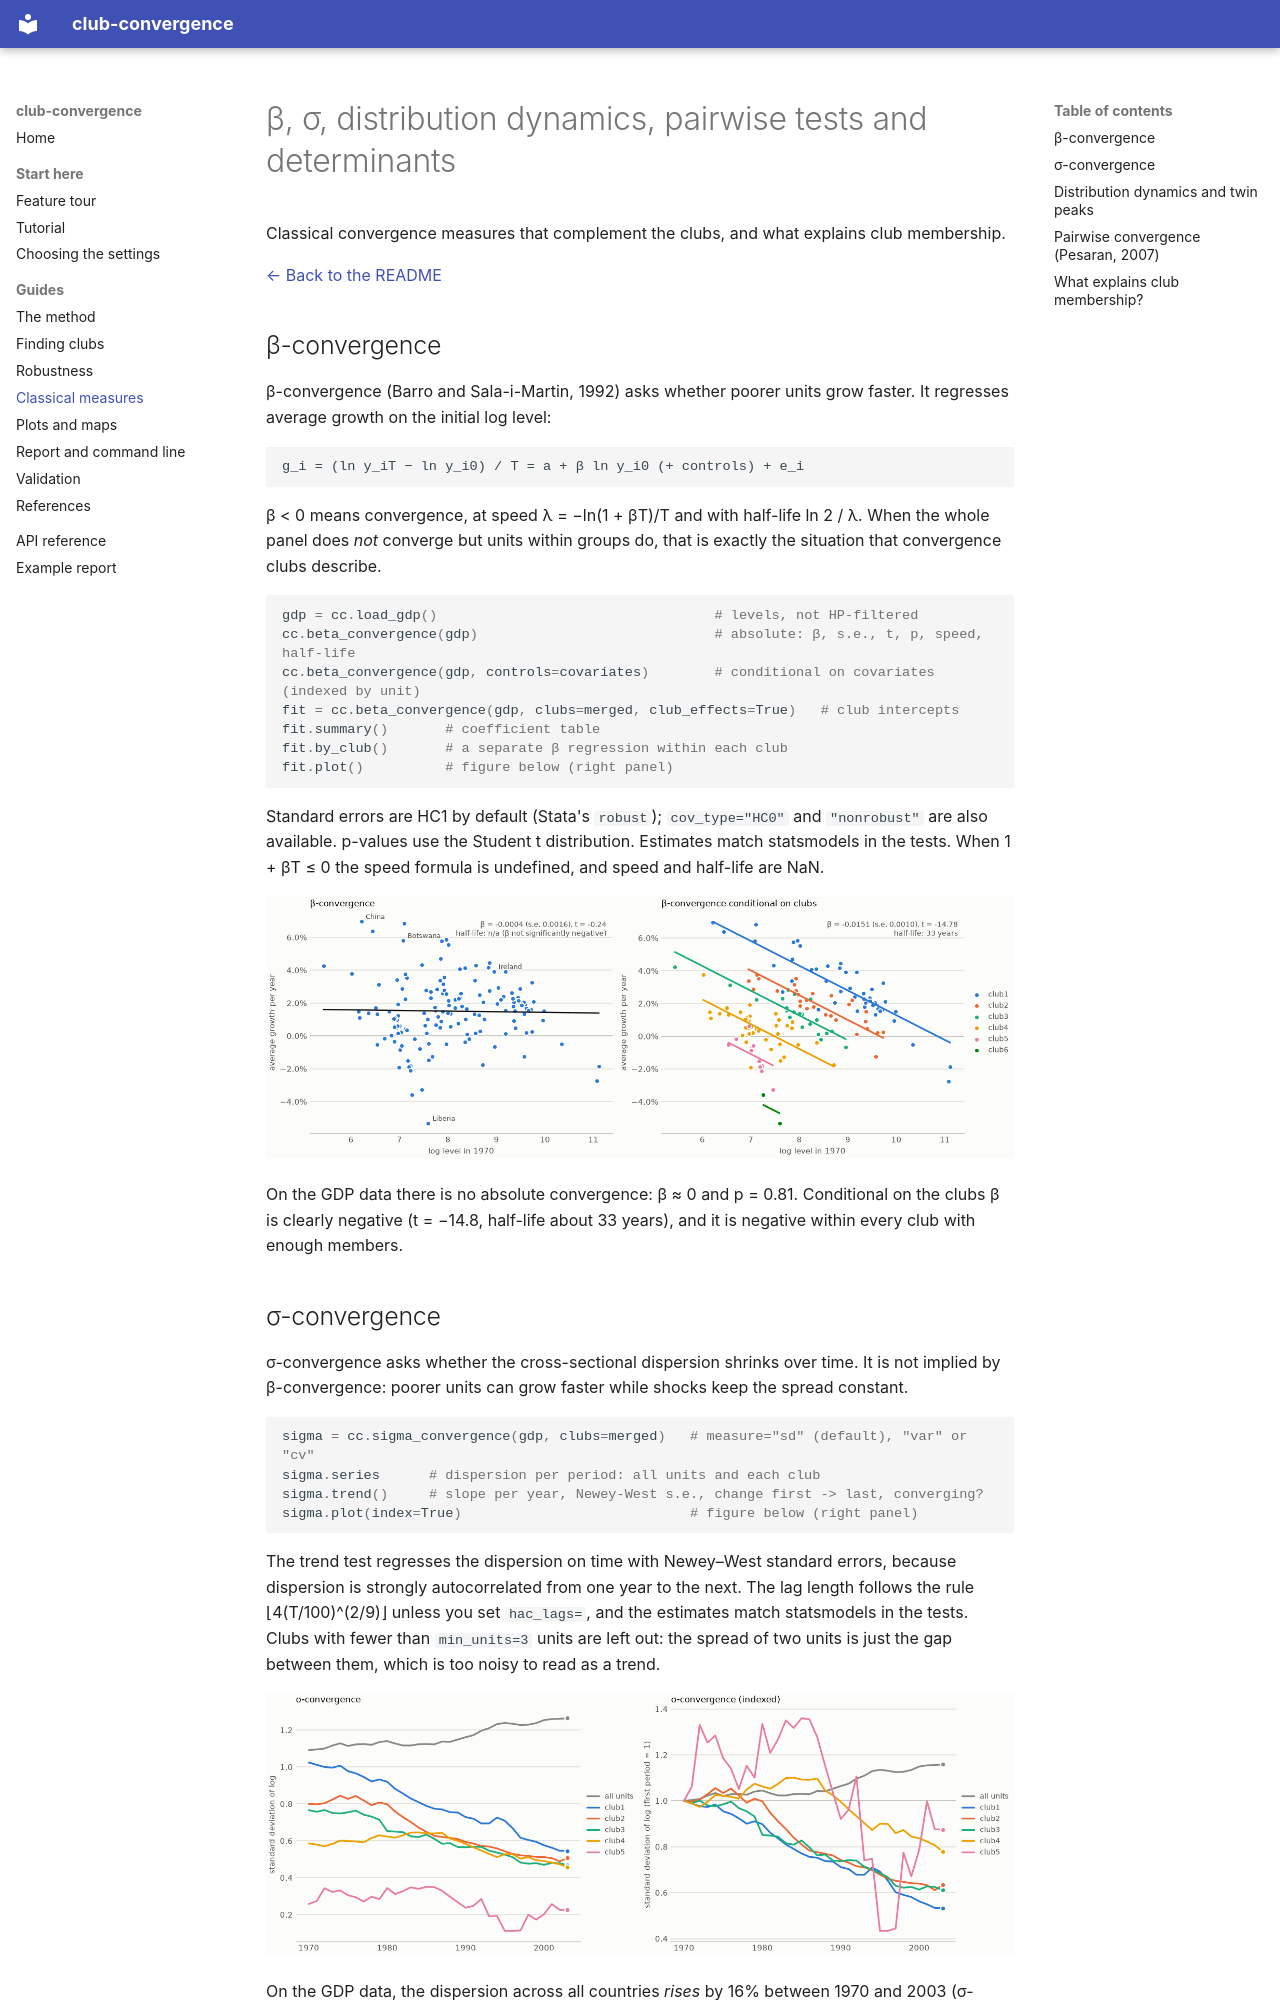

repository: bbanyuls/club-convergence · page: guide/classical/index.html · generator: mkdocs

# β, σ, distribution dynamics, pairwise tests and determinants

Classical convergence measures that complement the clubs, and what explains club membership.

[← Back to the README](../README.md)

## β-convergence

β-convergence (Barro and Sala-i-Martin, 1992) asks whether poorer units grow faster. It
regresses average growth on the initial log level:

    g_i = (ln y_iT − ln y_i0) / T = a + β ln y_i0 (+ controls) + e_i

β < 0 means convergence, at speed λ = −ln(1 + βT)/T and with half-life ln 2 / λ. When the
whole panel does *not* converge but units within groups do, that is exactly the situation
that convergence clubs describe.

```python
gdp = cc.load_gdp()                                  # levels, not HP-filtered
cc.beta_convergence(gdp)                             # absolute: β, s.e., t, p, speed, half-life
cc.beta_convergence(gdp, controls=covariates)        # conditional on covariates (indexed by unit)
fit = cc.beta_convergence(gdp, clubs=merged, club_effects=True)   # club intercepts
fit.summary()       # coefficient table
fit.by_club()       # a separate β regression within each club
fit.plot()          # figure below (right panel)
```

Standard errors are HC1 by default (Stata's `robust`); `cov_type="HC0"` and `"nonrobust"` are
also available. p-values use the Student t distribution. Estimates match statsmodels in the
tests. When 1 + βT ≤ 0 the speed formula is undefined, and speed and half-life are NaN.

![Absolute β-convergence (left) and β-convergence conditional on clubs (right)](../beta.png)

On the GDP data there is no absolute convergence: β ≈ 0 and p = 0.81. Conditional on the clubs
β is clearly negative (t = −14.8, half-life about 33 years), and it is negative within every
club with enough members.

## σ-convergence

σ-convergence asks whether the cross-sectional dispersion shrinks over time. It is not implied
by β-convergence: poorer units can grow faster while shocks keep the spread constant.

```python
sigma = cc.sigma_convergence(gdp, clubs=merged)   # measure="sd" (default), "var" or "cv"
sigma.series      # dispersion per period: all units and each club
sigma.trend()     # slope per year, Newey-West s.e., change first -> last, converging?
sigma.plot(index=True)                            # figure below (right panel)
```

The trend test regresses the dispersion on time with Newey–West standard errors, because
dispersion is strongly autocorrelated from one year to the next. The lag length follows the
rule ⌊4(T/100)^(2/9)⌋ unless you set `hac_lags=`, and the estimates match statsmodels in the
tests. Clubs with fewer than `min_units=3` units are left out: the spread of two units is just
the gap between them, which is too noisy to read as a trend.

![σ-convergence: levels (left) and indexed to the first year (right)](../sigma.png)

On the GDP data, the dispersion across all countries *rises* by 16% between 1970 and 2003
(σ-divergence), while it falls significantly within each of the five clubs with at least 3
countries.
